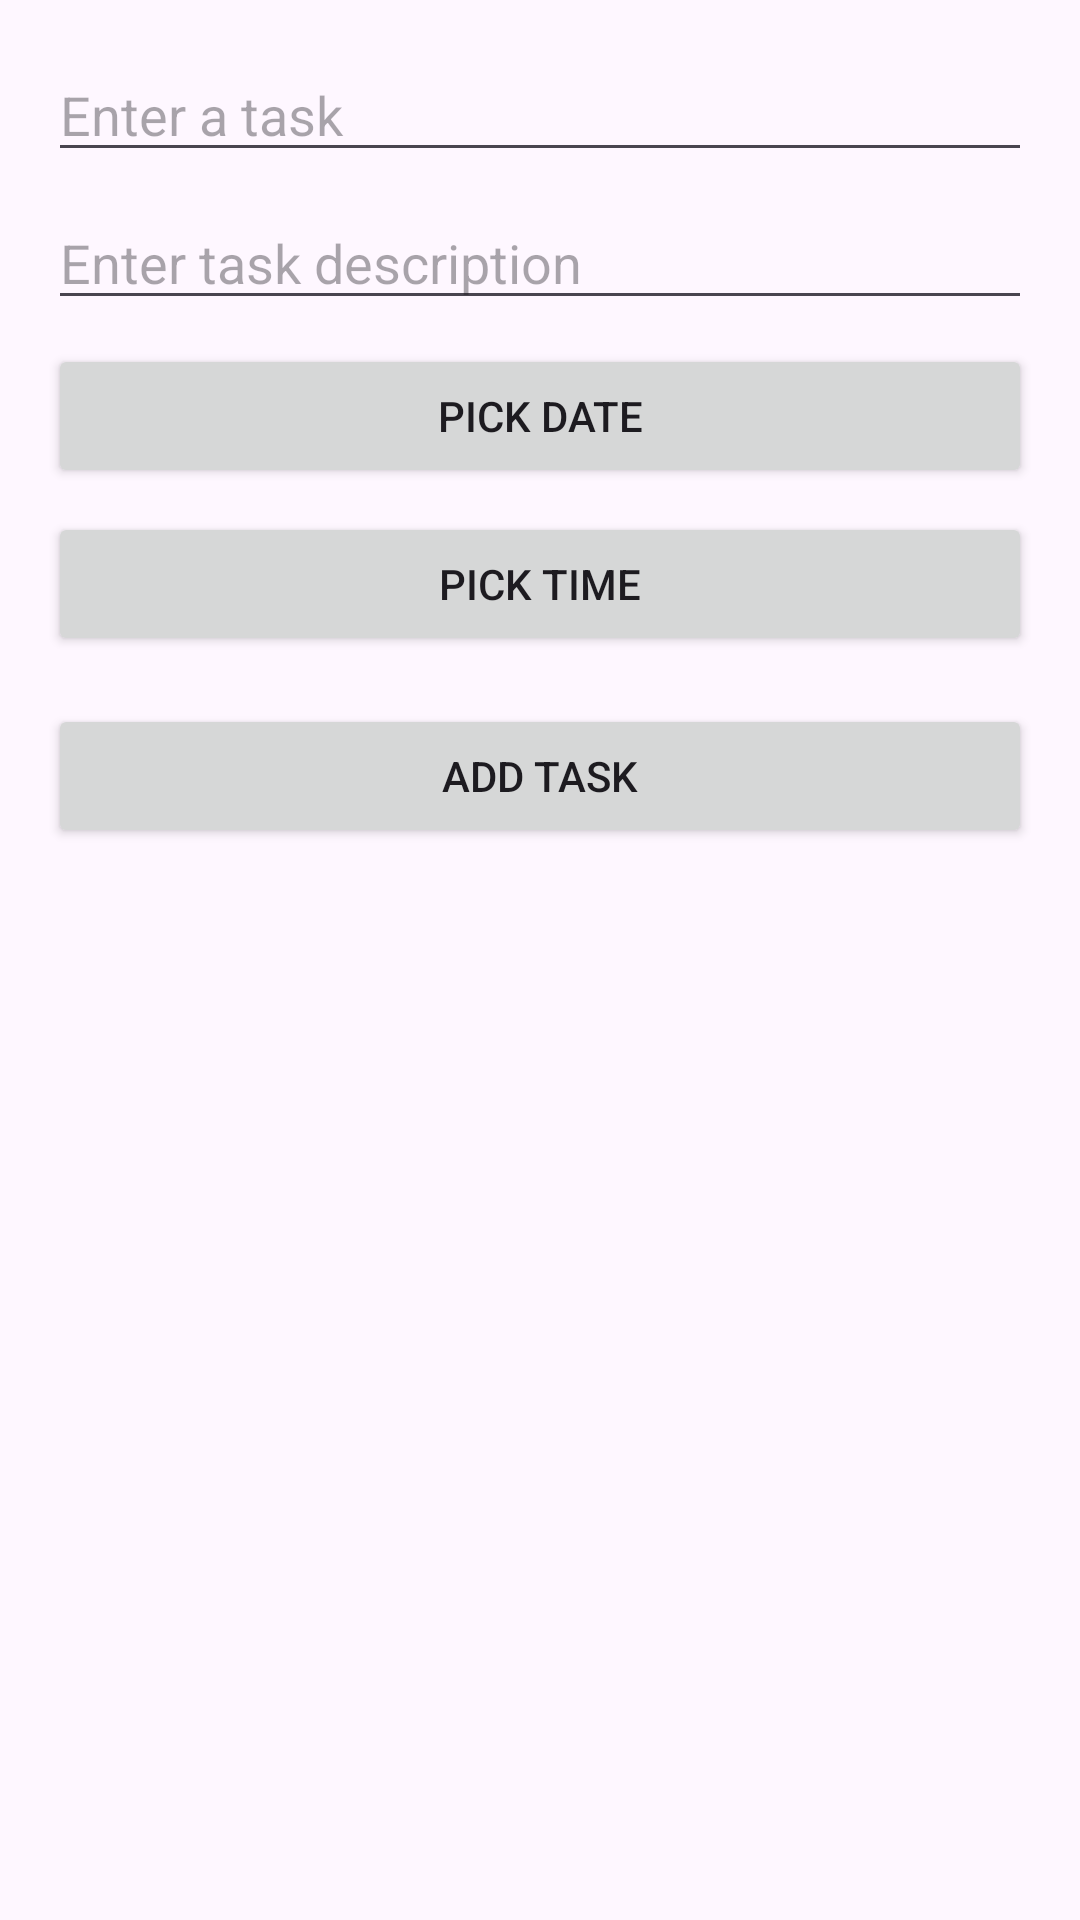

Produce the Android XML layout that renders to this screen, including the resource entries it uses.
<!-- AndroidManifest.xml: application theme Theme.ToDoMaster -->
<!-- res/layout/activity_main.xml -->
<LinearLayout
    xmlns:android="http://schemas.android.com/apk/res/android"
    android:layout_width="match_parent"
    android:layout_height="match_parent"
    android:orientation="vertical"
    android:padding="16dp">

    
    <EditText
        android:id="@+id/taskInput"
        android:layout_width="match_parent"
        android:layout_height="wrap_content"
        android:hint="Enter a task" />

    
    <EditText
        android:id="@+id/taskDescription"
        android:layout_width="match_parent"
        android:layout_height="wrap_content"
        android:hint="Enter task description"
        android:layout_marginTop="8dp"/>

    
    <Button
        android:id="@+id/btnPickDate"
        android:layout_width="match_parent"
        android:layout_height="wrap_content"
        android:text="Pick Date"
        android:layout_marginTop="8dp" />

    
    <Button
        android:id="@+id/btnPickTime"
        android:layout_width="match_parent"
        android:layout_height="wrap_content"
        android:text="Pick Time"
        android:layout_marginTop="8dp" />

    
    <Button
        android:id="@+id/btnAddUpdate"
        android:layout_width="match_parent"
        android:layout_height="wrap_content"
        android:text="Add Task"
        android:layout_marginTop="16dp"/>

    
    <ListView
        android:id="@+id/taskList"
        android:layout_width="match_parent"
        android:layout_height="0dp"
        android:layout_weight="1"/>

</LinearLayout>
<!-- resources referenced by this layout -->
<resources>
  <style name="Theme.ToDoMaster" parent="Base.Theme.ToDoMaster" />
  <style name="Base.Theme.ToDoMaster" parent="Theme.Material3.DayNight.NoActionBar">
          
          
      </style>
</resources>
